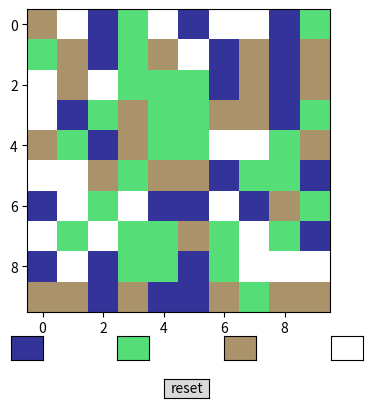

Source code (Python):
import matplotlib.pyplot as plt
import numpy as np
import random as rd
import matplotlib.widgets as mw
import time

global dim, nbcouleurs
dim=10
nbcouleurs = 3


class Tab():
    def __init__(self,n,nbcoul,AX,Cmap):
        self.cmap=plt.get_cmap(Cmap)
        self.ax=AX
        Lcoul=[k for k in range(nbcoul)]
        self.tab=np.random.choice(Lcoul,(n,n))
        self.zone=[[0,0]]
        self.front=[[0,0]]
        self.nbcoul=nbcoul
        self.dim=n
        self.im=ax.imshow(self.tab,cmap=Cmap)
        self.boutons=[mw.Button(plt.axes([0.25+0.5*k/(nbcoul-1),0.15,0.05,0.05]),"",color=self.cmap(k/(nbcoul-1))[0:3],hovercolor=self.cmap(k/(nbcoul-1))[0:3]) for k in range(nbcoul)]
        self.adjacent(self.tab[0,0])
        self.update()
        
    def reset(self,event):
        Lcoul=[k for k in range(self.nbcoul)]
        self.tab=np.random.choice(Lcoul,(self.dim,self.dim))
        self.zone=[[0,0]]
        self.front=[[0,0]]
        self.update()
        
        
    def adjacent(self,coul): #etend la zone à la nouvelle couleur
        print(coul)
        avoir=self.front[:]
        avoir2=[]
        for elem in self.zone:
            x,y=elem
            self.tab[x,y]=coul
        while avoir!=[]:
            avoir2[:]=[]
            for elem1 in avoir:

                x,y=elem1
                for elem in [[x-1,y],[x,y+1],[x,y-1],[x+1,y]]:
                    i,j=elem
                    if 0<=i<self.dim and 0<=j<self.dim and not([i,j] in self.zone) and not([i,j] in avoir2) and self.tab[i,j]==coul:
                        avoir2.append([i,j])
            avoir[:]=avoir2
            self.zone+=avoir
            self.front+=avoir
        newfront=[]
        for elem in self.front:
            i,j=elem
            if not([i+1,j] in self.zone) or not([i,j+1] in self.zone) or not([i-1,j] in self.zone) or not([i,j-1] in self.zone):
                newfront.append([i,j])
        self.front[:]=newfront
        self.update()
                
    def solveseul(self):
        k=0
        while len(self.zone)!=self.dim*self.dim:
            k+=1
            k=k%self.nbcoul
            self.adjacent(k)
            
    def update(self):
        self.im.set_data(self.tab)
        self.im.axes.figure.canvas.draw()


fig,ax=plt.subplots()
plt.subplots_adjust(bottom=0.25)

     

t=Tab(dim,4,ax,'terrain')  #'viridis','terrain','plasma','inferno','magma'
reset=mw.Button(plt.axes([0.49,0.07,0.07,0.04]),"reset")
reset.on_clicked(t.reset)
for k in range(len(t.boutons)):
    t.boutons[k].on_clicked(lambda event, k=k : t.adjacent(k))
plt.show()
